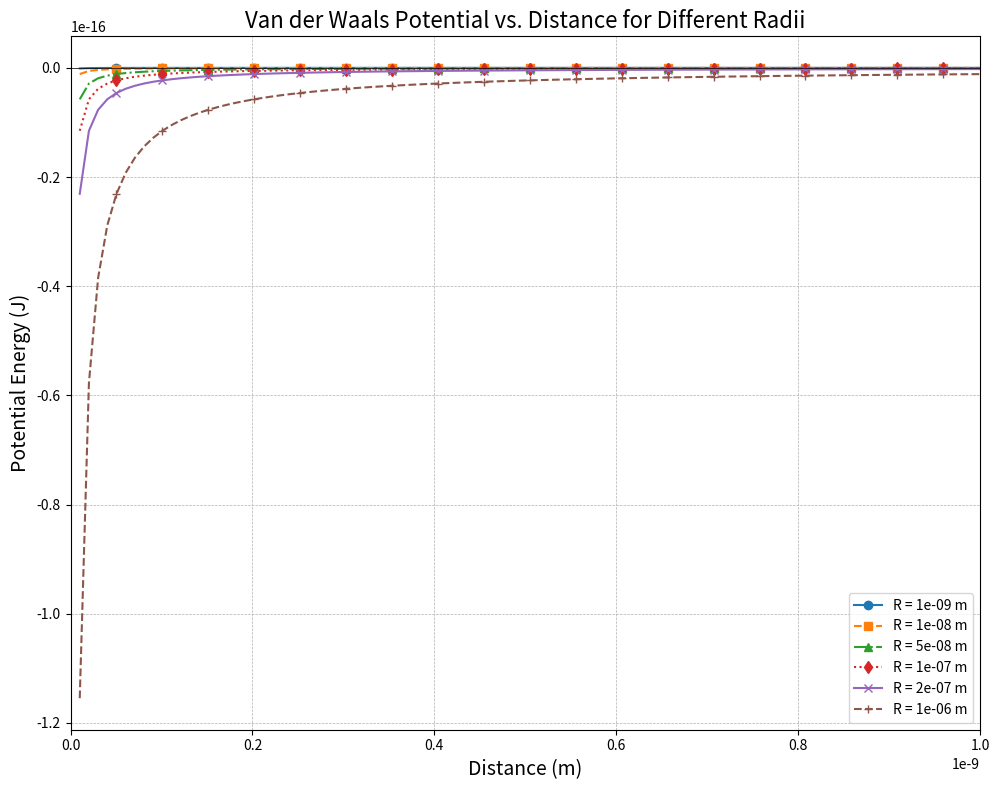

Source code (Python): (Note: this script raises an exception after producing the figure.)
import matplotlib.pyplot as plt
import numpy as np

# Function definition for Van der Waals potential
def w_vdw(D, R):
    term1 = -((1.4E-20)/6) * ((2 * R * R) / ((4 * R + D) * D))
    term2 = -((1.4E-20)/6) * (2 * R * R) / ((2 * R + D) * (2 * R + D))
    term3 = -((1.4E-20)/6) * np.log(((4 * R + D) * D) / ((2 * R + D) * (2 * R + D)))
    return term1 + term2 + term3

# Generate a range of D values
D = np.linspace(0, 1E-9, 100)

# Create the plot outside the loop
plt.figure(figsize=(10, 8))

# Define a list of line styles
line_styles = ['-', '--', '-.', ':']

# Define a list of markers
markers = ['o', 's', '^', 'd', 'x', '+']

# Loop over the different values of R
for i, R in enumerate([1E-9, 10E-9, 50E-9, 100E-9, 200E-9, 1000E-9]):
    vdw_values = w_vdw(D, R)
    # Cycle through line_styles and markers using modulus to avoid index error
    line_style = line_styles[i % len(line_styles)]
    marker = markers[i % len(markers)]
    plt.plot(D, vdw_values, label=f'R = {R:.0e} m', linestyle=line_style, marker=marker, markevery=5)

# Enhance the plot
plt.title('Van der Waals Potential vs. Distance for Different Radii', fontsize=16)
plt.xlabel('Distance (m)', fontsize=14)
plt.ylabel('Potential Energy (J)', fontsize=14)
plt.grid(True, which='both', linestyle='--', linewidth=0.5)
plt.axhline(0, color='black', linewidth=0.5)
plt.axvline(0, color='black', linewidth=0.5)
plt.legend()
plt.tight_layout()  # Adjust the padding between and around subplots.

# Set the x and y axis limits if necessary
plt.xlim([0, 1E-9])
# For y-axis, we find the global minimum and maximum across all R values
all_vdw_values = [w_vdw(D, R) for R in [1E-9, 10E-9, 50E-9, 100E-9, 200E-9, 1000E-9]]
plt.ylim([min(map(min, all_vdw_values)), max(map(max, all_vdw_values))])

# Save the figure to a file
#plt.savefig('van_der_waals_plot.png', dpi=300)

# Show the plot
plt.show()
